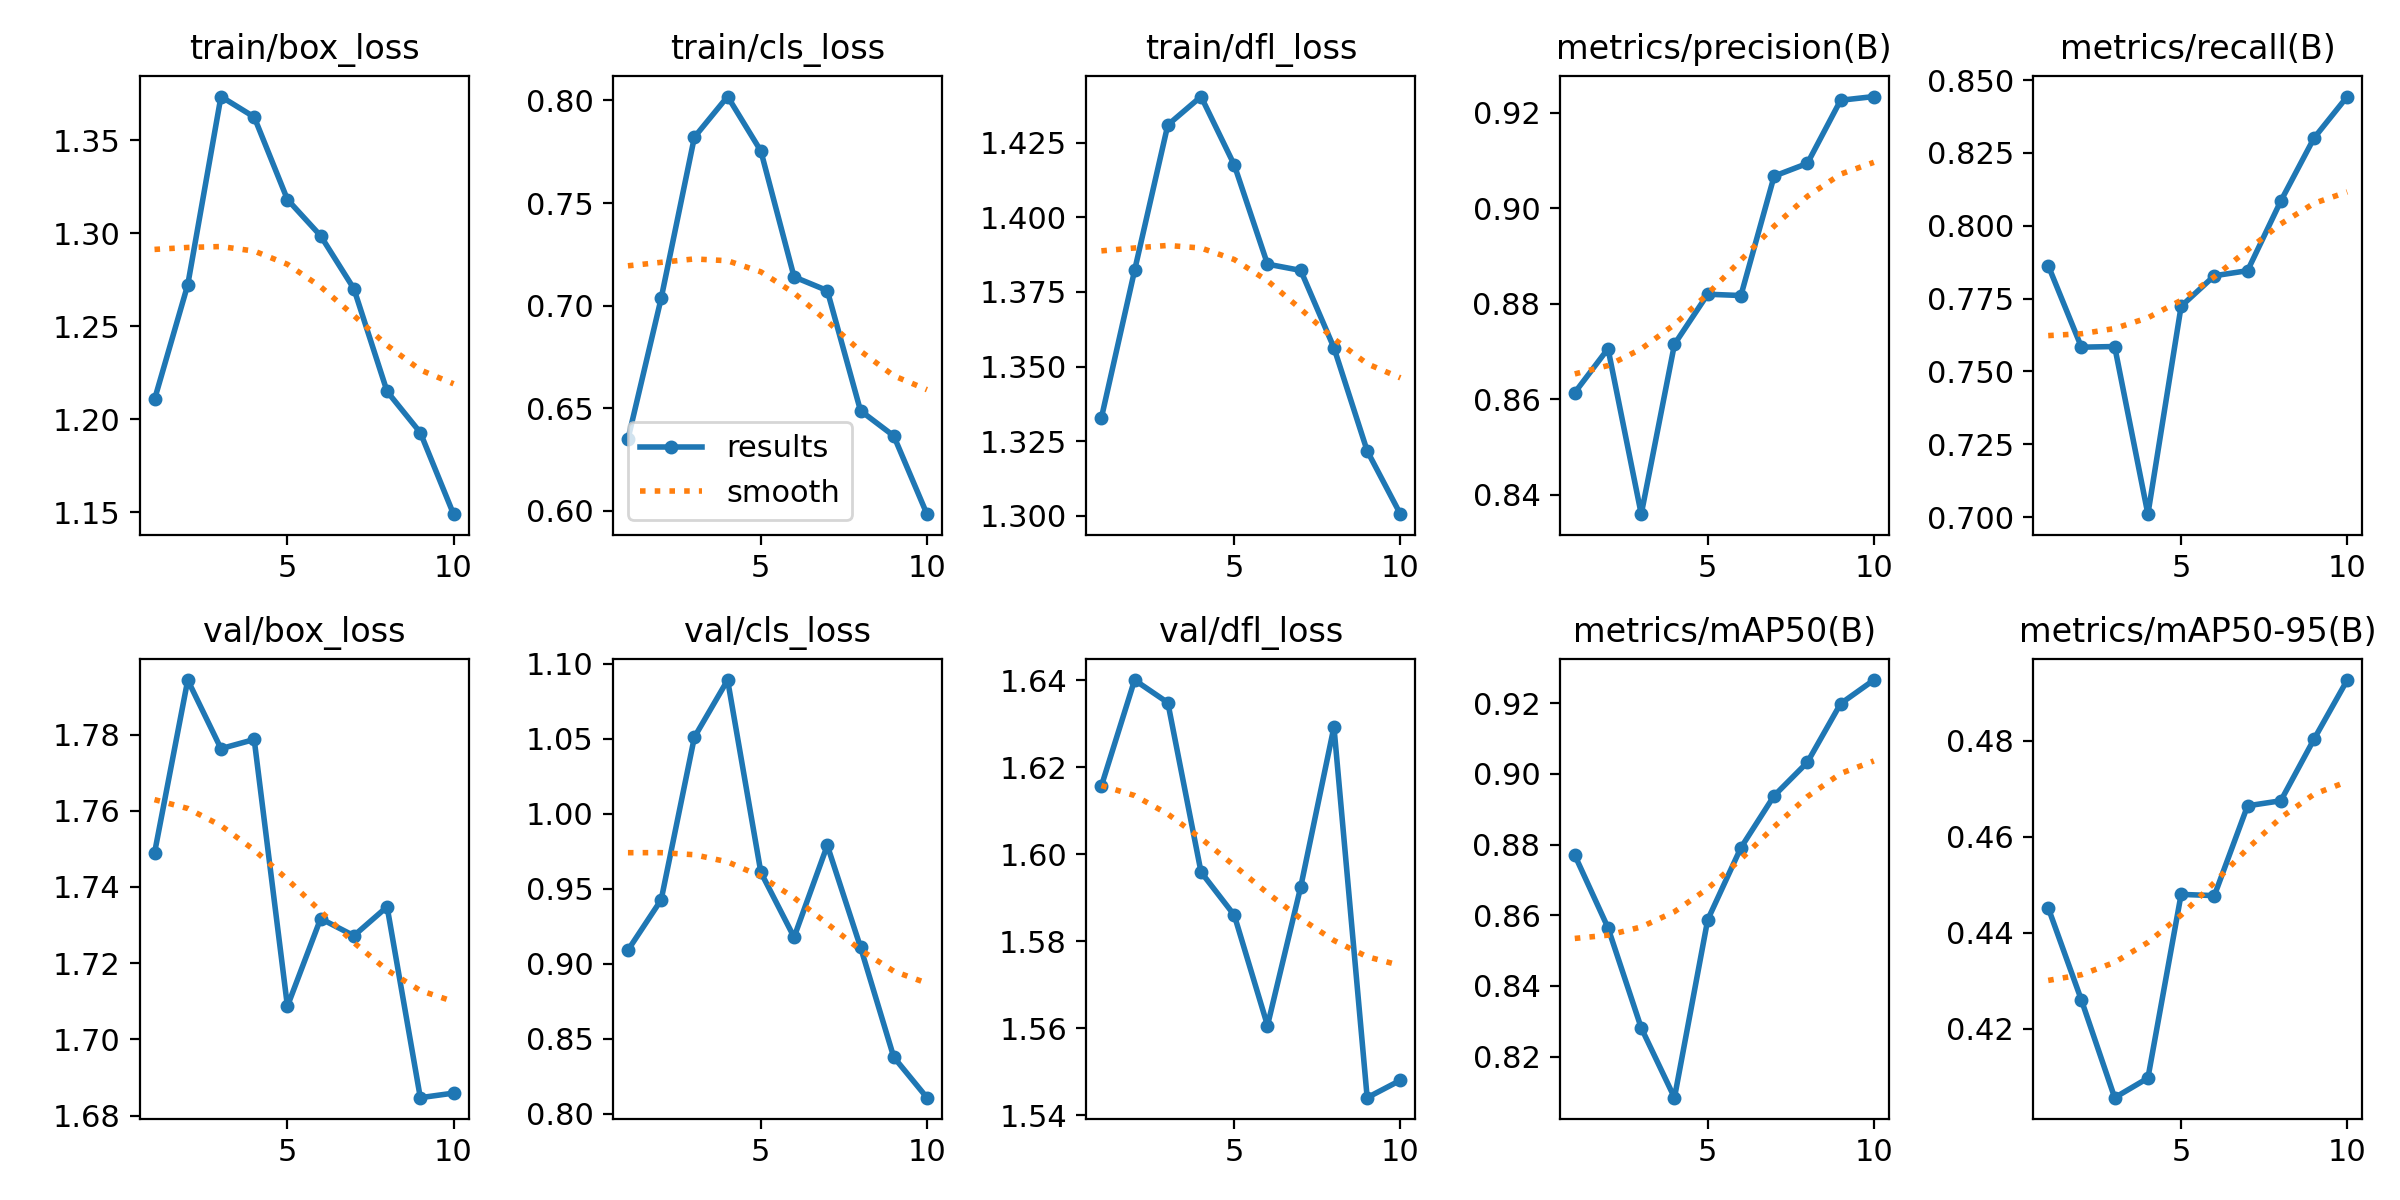

Source data for this figure (header and first rows):
epoch, train/box_loss, train/cls_loss, train/dfl_loss, metrics/precision(B), metrics/recall(B), metrics/mAP50(B), metrics/mAP50-95(B), val/box_loss, val/cls_loss, val/dfl_loss, lr/pg0, lr/pg1, lr/pg2
1, 1.211, 0.635, 1.333, 0.8614, 0.7863, 0.877, 0.4452, 1.749, 0.909, 1.616, 0.0006536, 0.0006536, 0.0006536
2, 1.272, 0.7036, 1.382, 0.8706, 0.7583, 0.8565, 0.426, 1.794, 0.9426, 1.64, 0.00119, 0.00119, 0.00119
3, 1.373, 0.7821, 1.431, 0.8359, 0.7585, 0.8281, 0.4056, 1.776, 1.051, 1.635, 0.001594, 0.001594, 0.001594
4, 1.362, 0.8019, 1.44, 0.8715, 0.701, 0.8084, 0.4097, 1.779, 1.089, 1.596, 0.001406, 0.001406, 0.001406
5, 1.318, 0.7754, 1.417, 0.882, 0.7724, 0.8587, 0.448, 1.709, 0.961, 1.586, 0.001208, 0.001208, 0.001208
6, 1.299, 0.714, 1.384, 0.8817, 0.7828, 0.8791, 0.4477, 1.732, 0.9177, 1.561, 0.00101, 0.00101, 0.00101
7, 1.27, 0.7074, 1.382, 0.9067, 0.7846, 0.8938, 0.4665, 1.727, 0.9789, 1.593, 0.000812, 0.000812, 0.000812
8, 1.215, 0.6488, 1.356, 0.9094, 0.8085, 0.9033, 0.4675, 1.735, 0.911, 1.629, 0.000614, 0.000614, 0.000614
9, 1.193, 0.6366, 1.322, 0.9226, 0.8301, 0.9199, 0.4803, 1.685, 0.8377, 1.544, 0.000416, 0.000416, 0.000416
10, 1.149, 0.5984, 1.301, 0.9234, 0.8444, 0.9266, 0.4927, 1.686, 0.8106, 1.548, 0.000218, 0.000218, 0.000218
